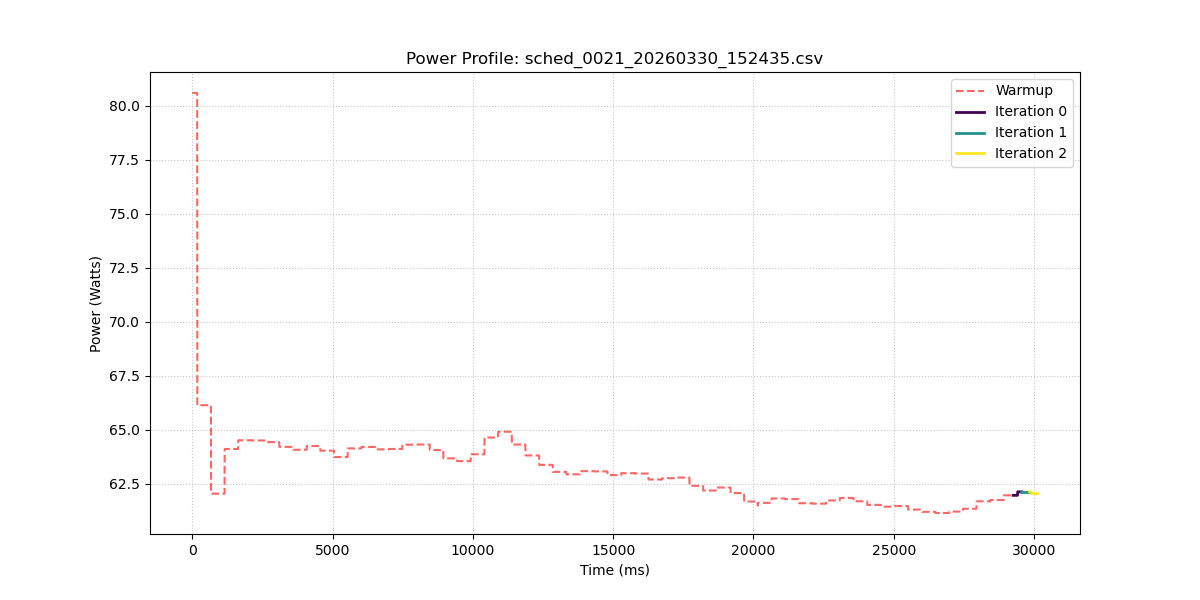

Values plotted in this chart, from the file beside it:
sample_index, power_w, iteration_id
0, 80.59, -1
1, 80.59, -1
2, 80.59, -1
3, 80.59, -1
4, 80.59, -1
5, 80.59, -1
6, 80.59, -1
7, 80.59, -1
8, 80.59, -1
9, 80.59, -1
10, 80.59, -1
11, 80.59, -1
12, 80.59, -1
13, 80.59, -1
14, 80.59, -1
15, 80.59, -1
16, 80.59, -1
17, 80.59, -1
18, 80.59, -1
19, 80.59, -1
20, 80.59, -1
21, 80.59, -1
22, 80.59, -1
23, 80.59, -1
24, 80.59, -1
25, 80.59, -1
26, 80.59, -1
27, 80.59, -1
28, 80.59, -1
29, 80.59, -1
30, 80.59, -1
31, 80.59, -1
32, 80.59, -1
33, 80.59, -1
34, 80.59, -1
35, 80.59, -1
36, 66.13, -1
37, 66.13, -1
38, 66.13, -1
39, 66.13, -1
40, 66.13, -1
41, 66.13, -1
42, 66.13, -1
43, 66.13, -1
44, 66.13, -1
45, 66.13, -1
46, 66.13, -1
47, 66.13, -1
48, 66.13, -1
49, 66.13, -1
50, 66.13, -1
51, 66.13, -1
52, 66.13, -1
53, 66.13, -1
54, 66.13, -1
55, 66.13, -1
56, 66.13, -1
57, 66.13, -1
58, 66.13, -1
59, 66.13, -1
... 5,967 more rows
